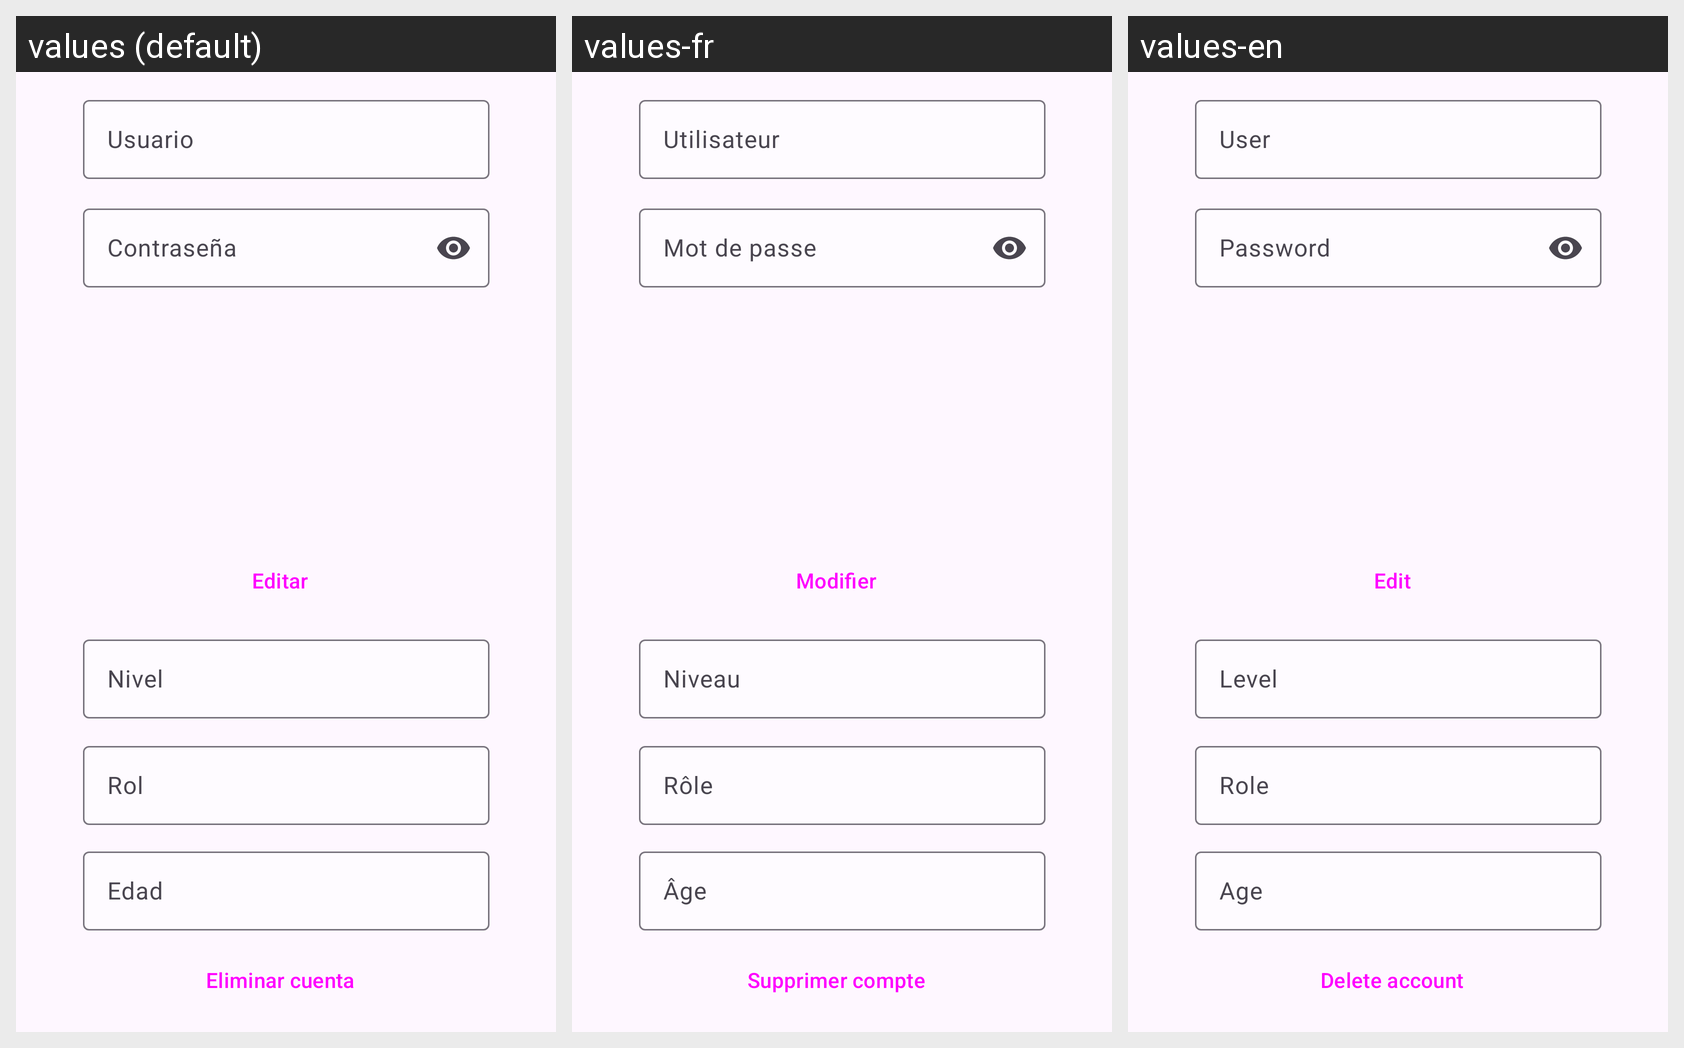

The Android screen above is rendered under several locales of the same app. Produce the string resources it draws, with the default and per-locale values.
Android screen res/layout/fragment_frag_perfil.xml rendered under 3 locales, left to right: values (default), values-fr, values-en. Device: Nexus 5 (rendered at 1080×1920; each locale shown at half size, 540×960, under a caption strip naming it); theme Theme.Desafio1_AppVader.
Strings drawn on this screen, with the default value and each locale's value (text and hints the layout hard-codes, and strings that could not be matched under every locale, appear in the picture but are not listed):

eliminarCuenta
  values: Eliminar cuenta
  values-fr: Supprimer compte
  values-en: Delete account

edad
  values: Edad
  values-fr: Âge
  values-en: Age

rol
  values: Rol
  values-fr: Rôle
  values-en: Role

nivel
  values: Nivel
  values-fr: Niveau
  values-en: Level

editar
  values: Editar
  values-fr: Modifier
  values-en: Edit

usuario
  values: Usuario
  values-fr: Utilisateur
  values-en: User

password
  values: Contraseña
  values-fr: Mot de passe
  values-en: Password
